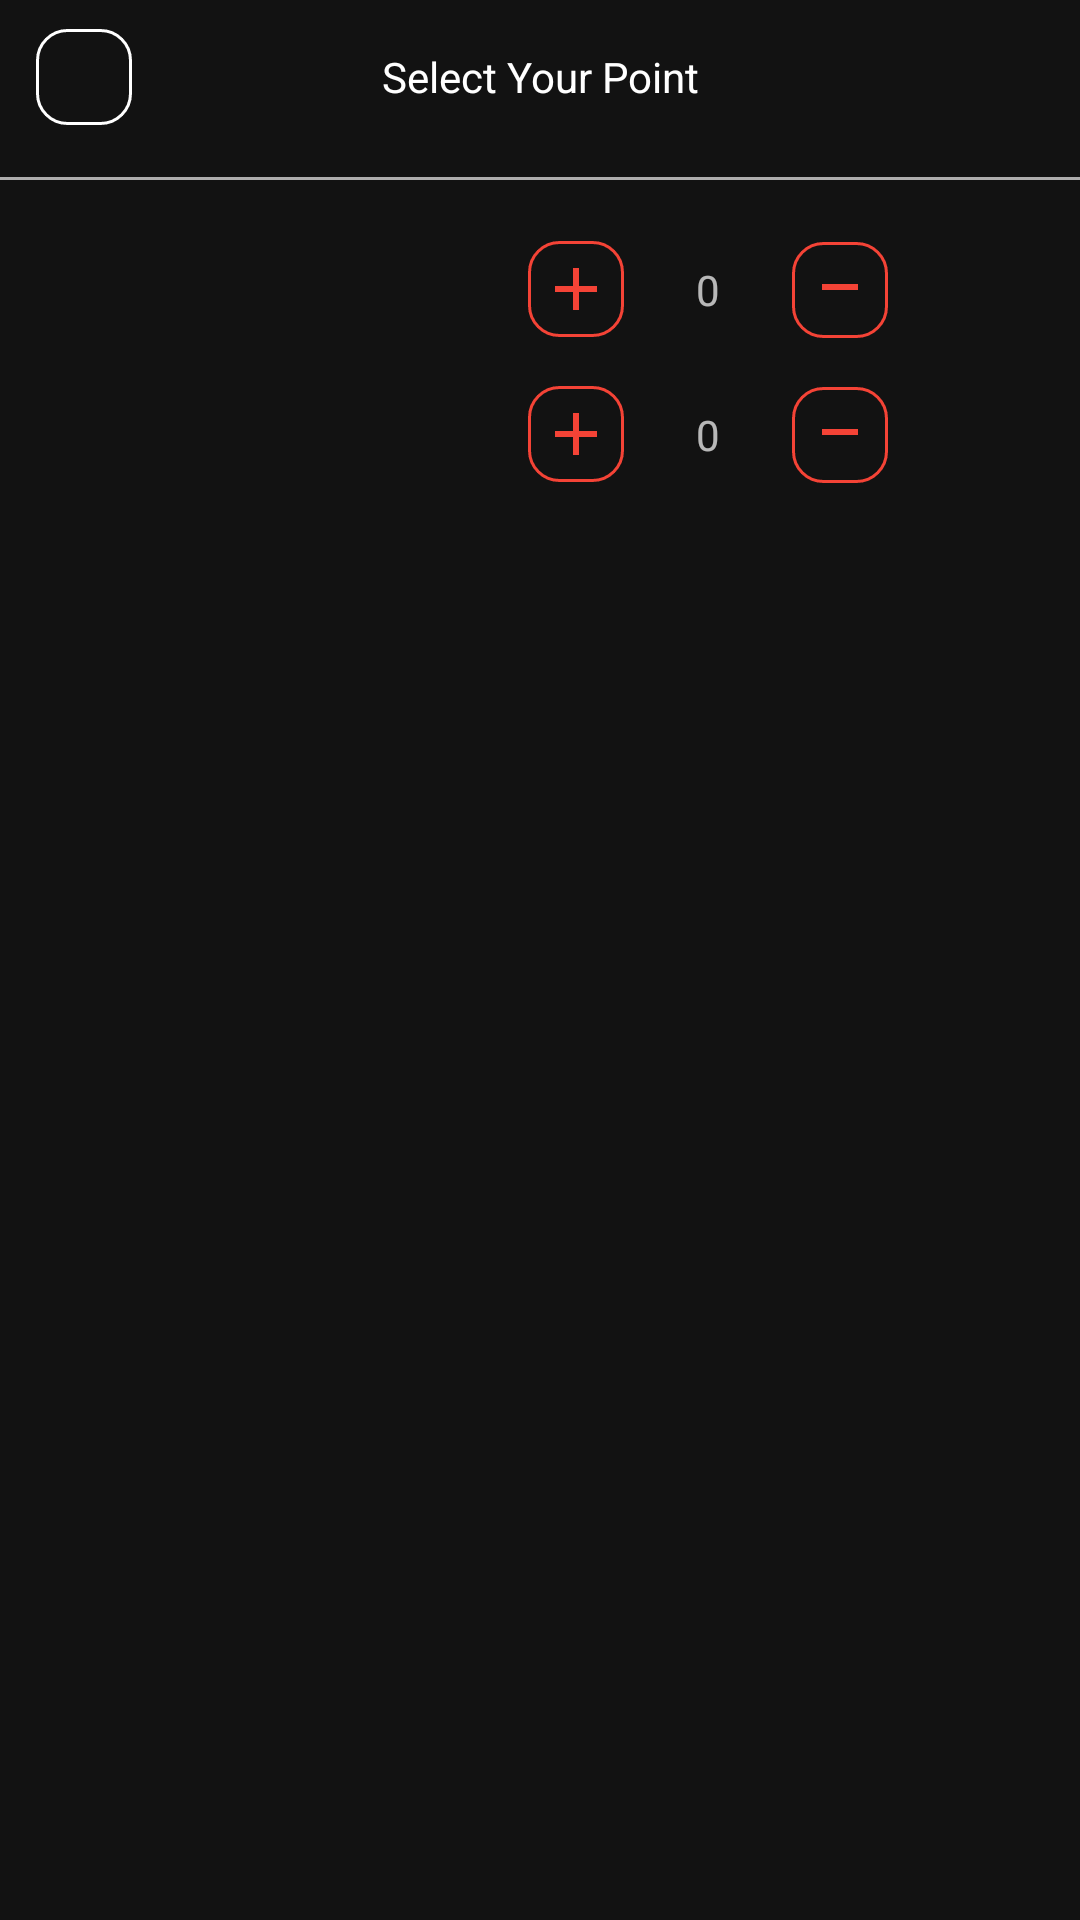

Reconstruct the res/layout file that produces this screen, plus the resources it refers to.
<!-- AndroidManifest.xml: application theme Theme.PredictionApp -->
<!-- res/layout/bottomsheet_point.xml -->
<?xml version="1.0" encoding="utf-8"?>
<androidx.constraintlayout.widget.ConstraintLayout xmlns:android="http://schemas.android.com/apk/res/android"
    xmlns:app="http://schemas.android.com/apk/res-auto"
    xmlns:tools="http://schemas.android.com/tools"
    android:layout_width="match_parent"
    android:layout_height="wrap_content"
    android:clipChildren="false">

    <ImageButton
        android:id="@+id/btn_close"
        android:layout_width="32dp"
        android:layout_height="32dp"
        android:layout_marginStart="@dimen/spacing_s"
        android:background="@drawable/stroke_background_white"
        android:insetLeft="0dp"
        android:insetTop="0dp"
        android:insetRight="0dp"
        android:insetBottom="0dp"
        app:cornerRadius="14dp"
        app:iconGravity="textStart"
        app:iconPadding="10dp"
        app:layout_constraintBottom_toBottomOf="@+id/title"
        app:layout_constraintStart_toStartOf="parent"
        app:layout_constraintTop_toTopOf="@+id/title"
        app:rippleColor="@color/black"
        app:srcCompat="@drawable/ic_arrow_down"
        app:tint="@color/white" />

    <TextView
        android:id="@+id/title"
        android:layout_width="match_parent"
        android:layout_height="wrap_content"
        android:layout_margin="@dimen/spacing_m"
        android:gravity="center"
        android:text="@string/select_your_point"
        android:textColor="@color/white"
        android:textSize="14sp"
        app:layout_constraintTop_toTopOf="parent" />

    <View
        android:id="@+id/separator"
        android:layout_width="match_parent"
        android:layout_height="1dp"
        android:layout_marginTop="@dimen/spacing_xl"
        android:background="@color/gray"
        app:layout_constraintTop_toBottomOf="@+id/title" />

    <TextView
        android:id="@+id/tv_team1"
        android:layout_width="wrap_content"
        android:layout_height="wrap_content"
        android:layout_marginStart="@dimen/spacing_xxl6"
        android:layout_marginTop="@dimen/spacing_xl"
        android:textColor="@color/gray"
        android:textSize="18sp"
        app:layout_constraintStart_toStartOf="parent"
        app:layout_constraintTop_toBottomOf="@+id/separator"
        tools:text="team1" />


    <TextView
        android:id="@+id/tv_team1_point"
        android:layout_width="wrap_content"
        android:layout_height="wrap_content"
        android:layout_marginHorizontal="@dimen/spacing_s"
        android:gravity="center"
        android:minWidth="@dimen/spacing_xxl"
        android:text="0"
        app:layout_constraintBottom_toBottomOf="@+id/btn_team1_add"
        app:layout_constraintEnd_toStartOf="@+id/btn_team1_minus"
        app:layout_constraintTop_toTopOf="@+id/btn_team1_add"
        tools:ignore="HardcodedText" />


    <ImageButton
        android:id="@+id/btn_team1_add"
        android:layout_width="32dp"
        android:layout_height="32dp"
        android:layout_marginEnd="@dimen/spacing_s"
        android:background="@drawable/stroke_background_red"
        android:insetLeft="0dp"
        android:insetTop="0dp"
        android:insetRight="0dp"
        android:insetBottom="0dp"
        app:cornerRadius="14dp"
        app:iconGravity="textStart"
        app:iconPadding="0dp"
        app:layout_constraintBottom_toBottomOf="@+id/tv_team1"
        app:layout_constraintEnd_toStartOf="@+id/tv_team1_point"
        app:layout_constraintTop_toTopOf="@+id/tv_team1"
        app:rippleColor="@color/black"
        app:srcCompat="@drawable/ic_add" />

    <ImageButton
        android:id="@+id/btn_team1_minus"
        android:layout_width="32dp"
        android:layout_height="32dp"
        android:layout_marginTop="@dimen/spacing_xs"
        android:layout_marginEnd="@dimen/spacing_xxl6"
        android:layout_marginBottom="@dimen/spacing_xs"
        android:background="@drawable/stroke_background_red"
        android:insetLeft="0dp"
        android:insetTop="0dp"
        android:insetRight="0dp"
        android:insetBottom="0dp"
        app:cornerRadius="14dp"
        app:iconGravity="textStart"
        app:iconPadding="0dp"
        app:layout_constraintBottom_toBottomOf="@+id/tv_team1_point"
        app:layout_constraintEnd_toEndOf="parent"
        app:layout_constraintTop_toTopOf="@+id/tv_team1_point"
        app:rippleColor="@color/gray"
        app:srcCompat="@drawable/ic_minus"
        app:tint="@color/primary" />


    <TextView
        android:id="@+id/tv_team2"
        android:layout_width="wrap_content"
        android:layout_height="wrap_content"
        android:layout_marginStart="@dimen/spacing_xxl6"
        android:layout_marginTop="@dimen/spacing_xl"
        android:textColor="@color/gray"
        android:textSize="18sp"
        app:layout_constraintStart_toStartOf="parent"
        app:layout_constraintTop_toBottomOf="@+id/tv_team1"
        tools:text="team2" />


    <TextView
        android:id="@+id/tv_team2_point"
        android:layout_width="wrap_content"
        android:layout_height="wrap_content"
        android:layout_marginHorizontal="@dimen/spacing_s"
        android:gravity="center"
        android:minWidth="@dimen/spacing_xxl"
        android:text="0"
        app:layout_constraintBottom_toBottomOf="@+id/btn_team2_add"
        app:layout_constraintEnd_toStartOf="@+id/btn_team2_minus"
        app:layout_constraintTop_toTopOf="@+id/btn_team2_add"
        tools:ignore="HardcodedText" />


    <ImageButton
        android:id="@+id/btn_team2_add"
        android:layout_width="32dp"
        android:layout_height="32dp"
        android:layout_marginEnd="@dimen/spacing_s"
        android:background="@drawable/stroke_background_red"
        android:insetLeft="0dp"
        android:insetTop="0dp"
        android:insetRight="0dp"
        android:insetBottom="0dp"
        app:cornerRadius="14dp"
        app:iconGravity="textStart"
        app:iconPadding="0dp"
        app:layout_constraintBottom_toBottomOf="@+id/tv_team2"
        app:layout_constraintEnd_toStartOf="@+id/tv_team2_point"
        app:layout_constraintTop_toTopOf="@+id/tv_team2"
        app:rippleColor="@color/black"
        app:srcCompat="@drawable/ic_add" />

    <ImageButton
        android:id="@+id/btn_team2_minus"
        android:layout_width="32dp"
        android:layout_height="32dp"
        android:layout_marginTop="@dimen/spacing_xs"
        android:layout_marginEnd="@dimen/spacing_xxl6"
        android:layout_marginBottom="@dimen/spacing_xs"
        android:background="@drawable/stroke_background_red"
        android:insetLeft="0dp"
        android:insetTop="0dp"
        android:insetRight="0dp"
        android:insetBottom="0dp"
        app:cornerRadius="14dp"
        app:iconGravity="textStart"
        app:iconPadding="0dp"
        app:layout_constraintBottom_toBottomOf="@+id/tv_team2_point"
        app:layout_constraintEnd_toEndOf="parent"
        app:layout_constraintTop_toTopOf="@+id/tv_team2_point"
        app:rippleColor="@color/gray"
        app:srcCompat="@drawable/ic_minus"
        app:tint="@color/primary" />


    <View
        android:layout_width="match_parent"
        android:layout_height="@dimen/spacing_xxl3"
        app:layout_constraintTop_toBottomOf="@+id/tv_team2"/>
</androidx.constraintlayout.widget.ConstraintLayout>
<!-- resources referenced by this layout -->
<resources>
  <color name="black">#FF000000</color>
  <color name="gray">#AEADAD</color>
  <color name="primary">#F44336</color>
  <color name="white">#FFFFFFFF</color>
  <dimen name="spacing_m">16dp</dimen>
  <dimen name="spacing_s">12dp</dimen>
  <dimen name="spacing_xl">24dp</dimen>
  <dimen name="spacing_xs">8dp</dimen>
  <dimen name="spacing_xxl">32dp</dimen>
  <dimen name="spacing_xxl3">44dp</dimen>
  <dimen name="spacing_xxl6">64dp</dimen>
  <!-- drawable ic_add (drawable) -->
  <vector xmlns:android="http://schemas.android.com/apk/res/android"
      android:width="24dp"
      android:height="24dp"
      android:tint="@color/primary"
      android:viewportWidth="24"
      android:viewportHeight="24">
      <path
          android:fillColor="@color/primary"
          android:pathData="M19,13h-6v6h-2v-6H5v-2h6V5h2v6h6v2z" />
  </vector>
  <!-- drawable ic_minus (drawable) -->
  <vector xmlns:android="http://schemas.android.com/apk/res/android"
      android:width="24dp"
      android:height="24dp"
      android:tint="@color/primary"
      android:viewportWidth="24"
      android:viewportHeight="24">
      <path
          android:fillColor="@color/primary"
          android:pathData="M6,10h12v2H6z" />
  </vector>
  <!-- drawable stroke_background_red (drawable) -->
  <?xml version="1.0" encoding="utf-8"?>
  <layer-list xmlns:android="http://schemas.android.com/apk/res/android">
      <item>
          <shape>
              <corners android:radius="10dp"/>
              <stroke android:color="@color/primary" android:width="1dp"/>
          </shape>
      </item>
      <item android:drawable="?attr/selectableItemBackground"/>
  </layer-list>
  <!-- drawable stroke_background_white (drawable) -->
  <?xml version="1.0" encoding="utf-8"?>
  <layer-list xmlns:android="http://schemas.android.com/apk/res/android">
      <item>
          <shape>
              <corners android:radius="10dp"/>
              <stroke android:color="@color/white" android:width="1dp"/>
          </shape>
      </item>
      <item android:drawable="?attr/selectableItemBackground"/>
  </layer-list>
  <string name="select_your_point">Select Your Point</string>
  <style name="Theme.PredictionApp" parent="Theme.MaterialComponents.NoActionBar">
          
          <item name="colorPrimary">@color/primary</item>
          <item name="colorPrimaryVariant">@color/surface</item>
          <item name="colorOnPrimary">@color/on_primary</item>
          
          <item name="colorSecondary">@color/teal_200</item>
          <item name="colorSecondaryVariant">@color/teal_700</item>
          <item name="colorOnSecondary">@color/black</item>
          
          <item name="android:statusBarColor">?attr/colorPrimaryVariant</item>
          
      </style>
  <color name="surface">#1B1C18</color>
  <color name="on_primary">#000000</color>
  <color name="teal_200">#FF03DAC5</color>
  <color name="teal_700">#FF018786</color>
</resources>
